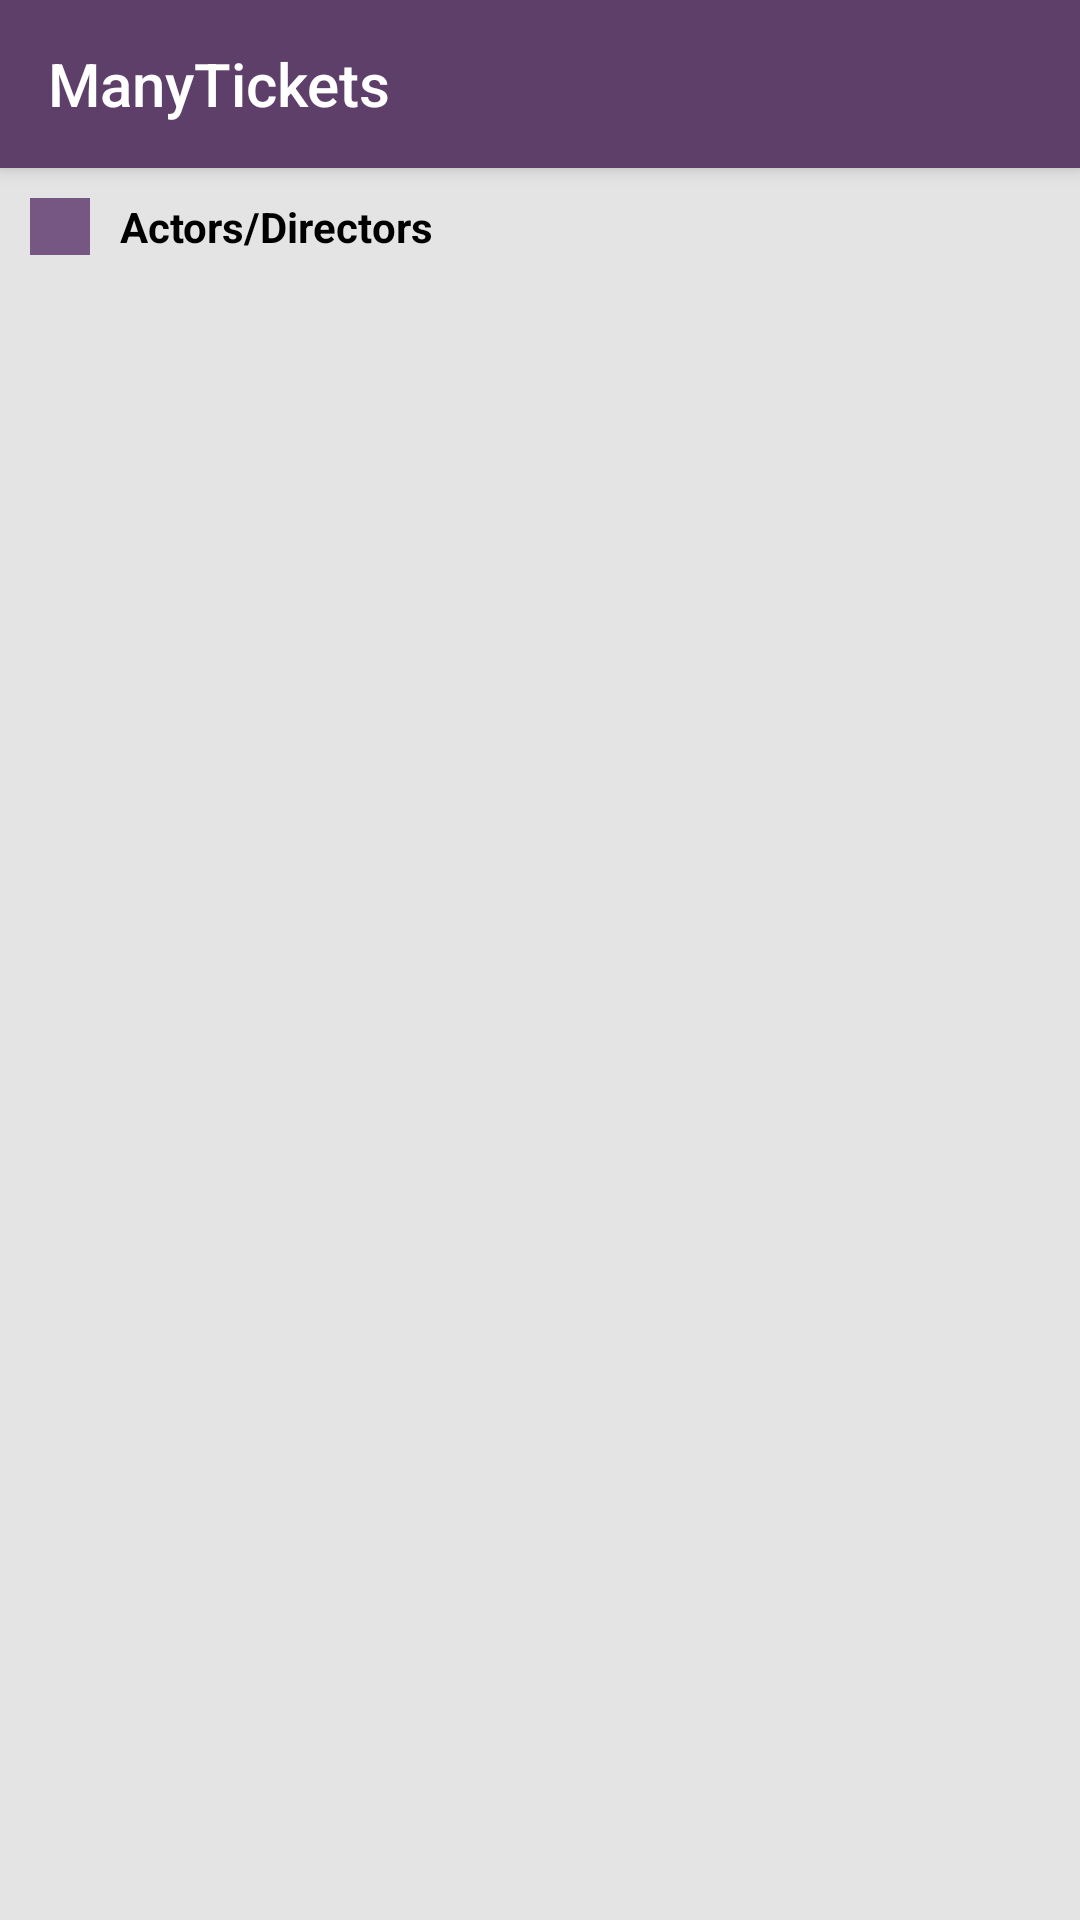

Reconstruct the res/layout file that produces this screen, plus the resources it refers to.
<!-- AndroidManifest.xml: application theme AppThemeNoActionBar -->
<!-- res/layout/activity_all_actors_or_directors.xml -->
<?xml version="1.0" encoding="utf-8"?>
<androidx.constraintlayout.widget.ConstraintLayout xmlns:android="http://schemas.android.com/apk/res/android"
    xmlns:app="http://schemas.android.com/apk/res-auto"
    xmlns:tools="http://schemas.android.com/tools"
    android:layout_width="match_parent"
    android:layout_height="match_parent"
    tools:context=".ActorsOrDirectorsPackage.AllActorsOrDirectors">

    <include
        android:id="@+id/home_toolbar_id"
        layout="@layout/home_toolbar"
        app:layout_constraintEnd_toEndOf="parent"
        app:layout_constraintStart_toStartOf="parent"
        app:layout_constraintTop_toTopOf="parent" />

    <ScrollView
        android:id="@+id/actorsScrollView"
        android:layout_width="0dp"
        android:layout_height="0dp"
        android:background="#E4E4E4"
        android:scrollbars="none"
        app:layout_constraintBottom_toBottomOf="parent"
        app:layout_constraintEnd_toEndOf="parent"
        app:layout_constraintHorizontal_bias="0.0"
        app:layout_constraintStart_toStartOf="parent"
        app:layout_constraintTop_toBottomOf="@+id/home_toolbar_id"
        app:layout_constraintVertical_bias="0.0">

        <LinearLayout
            android:id="@+id/personVerticalLayout"
            android:layout_width="match_parent"
            android:layout_height="wrap_content"
            android:layout_marginLeft="10dp"
            android:layout_marginRight="10dp"
            android:orientation="vertical">

            <LinearLayout
                android:id="@+id/actorOrDirectorTextLayout"
                android:layout_width="match_parent"
                android:layout_height="match_parent"
                android:layout_marginTop="10dp"
                android:layout_marginBottom="20dp"
                android:orientation="horizontal">

                <LinearLayout
                    android:id="@+id/forColorLayout"
                    android:layout_width="20dp"
                    android:layout_height="match_parent"
                    android:layout_marginRight="10dp"
                    android:background="#765783"
                    android:orientation="horizontal">

                </LinearLayout>

                <TextView
                    android:id="@+id/actorOrDirectorTextView"
                    android:layout_width="wrap_content"
                    android:layout_height="wrap_content"
                    android:layout_weight="1"
                    android:text="Actors/Directors"
                    android:textColor="#000000"
                    android:textStyle="bold" />
            </LinearLayout>
        </LinearLayout>
    </ScrollView>

</androidx.constraintlayout.widget.ConstraintLayout>
<!-- res/layout/home_toolbar.xml (included above) -->
<?xml version="1.0" encoding="utf-8"?>
<androidx.appcompat.widget.Toolbar xmlns:android="http://schemas.android.com/apk/res/android"
    android:layout_width="match_parent"
    android:layout_height="wrap_content"
    xmlns:app="http://schemas.android.com/apk/res-auto"
    android:background="@color/colorBackground"
    android:elevation="4dp"
    android:theme="@style/ThemeOverlay.AppCompat.Dark.ActionBar"
    app:title="@string/app_name"
    app:navigationIcon="@drawable/ic_home_white_24dp">

</androidx.appcompat.widget.Toolbar>
<!-- resources referenced by this layout -->
<resources>
  <color name="colorBackground">#5D3F6A</color>
  <string name="app_name">ManyTickets</string>
  <style name="AppThemeNoActionBar" parent="Theme.AppCompat.Light.NoActionBar">
          
          <item name="colorPrimary">@color/colorPrimary</item>
          <item name="colorPrimaryDark">@color/colorPrimaryDark</item>
          <item name="colorAccent">@color/colorAccent</item>
      </style>
  <color name="colorPrimary">#6200EE</color>
  <color name="colorPrimaryDark">#3700B3</color>
  <color name="colorAccent">#03DAC5</color>
</resources>
